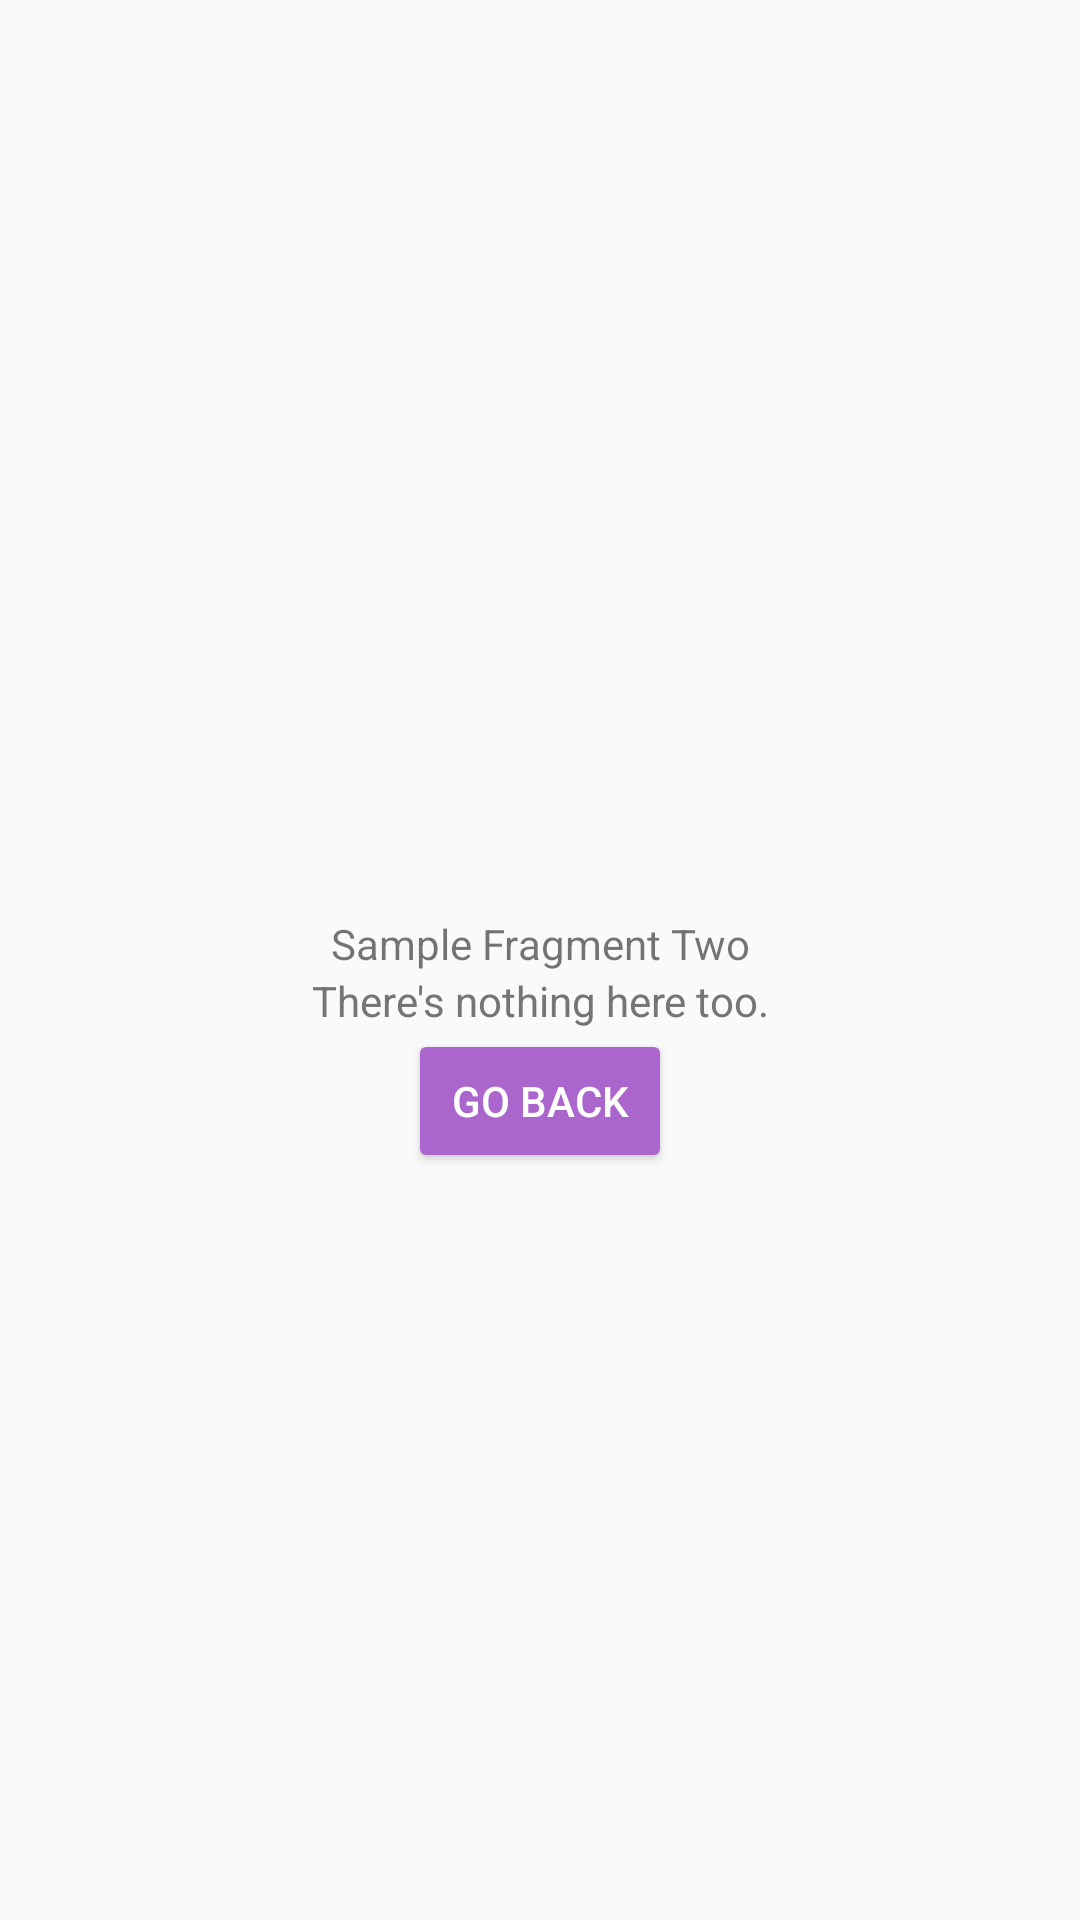

Layout XML and referenced resources for this Android screen:
<!-- AndroidManifest.xml: application theme AppTheme -->
<!-- res/layout/fragment_sample_two.xml -->
<?xml version="1.0" encoding="utf-8"?>
<android.support.constraint.ConstraintLayout xmlns:android="http://schemas.android.com/apk/res/android"
    xmlns:app="http://schemas.android.com/apk/res-auto"
    android:layout_width="match_parent"
    android:layout_height="match_parent">

    <TextView
        android:id="@+id/tvTitle"
        android:layout_width="match_parent"
        android:layout_height="wrap_content"
        android:layout_marginStart="@dimen/_32sdp"
        android:layout_marginTop="8dp"
        android:layout_marginEnd="@dimen/_32sdp"
        android:gravity="center"
        android:text="@string/sample_fragment_two"
        android:textAlignment="center"
        android:textSize="@dimen/_32sdp"
        app:layout_constraintBottom_toTopOf="@+id/tvDesc"
        app:layout_constraintEnd_toEndOf="parent"
        app:layout_constraintHorizontal_bias="0.5"
        app:layout_constraintStart_toStartOf="parent"
        app:layout_constraintTop_toTopOf="parent"
        app:layout_constraintVertical_chainStyle="packed" />

    <TextView
        android:id="@+id/tvDesc"
        android:layout_width="match_parent"
        android:layout_height="wrap_content"
        android:layout_marginStart="@dimen/_32sdp"
        android:layout_marginTop="@dimen/_16sdp"
        android:layout_marginEnd="@dimen/_32sdp"
        android:gravity="center"
        android:text="@string/sample_one_desc"
        android:textAlignment="center"
        android:textColor="@color/textSecondary"
        app:layout_constraintBottom_toBottomOf="parent"
        app:layout_constraintEnd_toEndOf="parent"
        app:layout_constraintHorizontal_bias="0.5"
        app:layout_constraintStart_toStartOf="parent"
        app:layout_constraintTop_toBottomOf="@+id/tvTitle" />

    <Button
        android:id="@+id/btnGoBack"
        style="@style/Widget.AppCompat.Button.Colored"
        android:layout_width="wrap_content"
        android:layout_height="wrap_content"
        android:layout_marginTop="@dimen/_32sdp"
        android:paddingStart="@dimen/_16sdp"
        android:backgroundTint="@android:color/holo_purple"
        android:paddingEnd="@dimen/_16sdp"
        android:text="@string/go_back"
        app:layout_constraintEnd_toEndOf="parent"
        app:layout_constraintStart_toStartOf="parent"
        app:layout_constraintTop_toBottomOf="@id/tvDesc" />

</android.support.constraint.ConstraintLayout>
<!-- resources referenced by this layout -->
<resources>
  <color name="textSecondary">#757575</color>
  <string name="go_back">Go Back</string>
  <string name="sample_fragment_two">Sample Fragment Two</string>
  <string name="sample_one_desc">There\'s nothing here too.</string>
  <style name="AppTheme" parent="Theme.AppCompat.Light">
          
          <item name="colorPrimary">@android:color/white</item>
          <item name="colorPrimaryDark">@android:color/darker_gray</item>
          <item name="colorAccent">@color/colorAccent</item>
          <item name="android:textColorPrimary">@color/textPrimary</item>
          <item name="android:textColorSecondary">@color/textSecondary</item>
      </style>
  <color name="colorAccent">#FF9800</color>
  <color name="textPrimary">#212121</color>
</resources>
